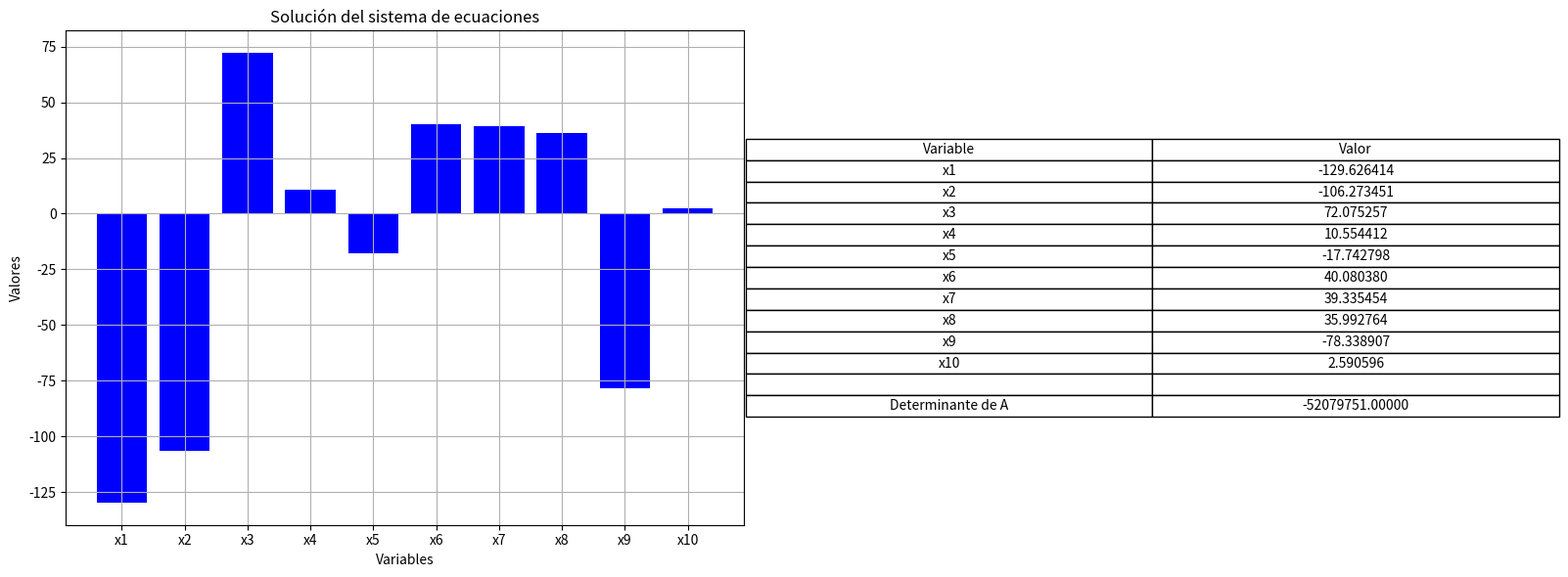

This chart was generated by the following Python code:
import numpy as np
import pandas as pd
import matplotlib.pyplot as plt

def gauss_jordan_pivot_determinante(A, b):
    """
    Resuelve un sistema de ecuaciones Ax = b mediante el método de Gauss-Jordan con pivoteo parcial
    e imprime el determinante de A para verificar si el sistema tiene solución única.
    """
    n = len(A)
    
    # Verificar dimensiones de A y b
    if A.shape[0] != A.shape[1] or A.shape[0] != len(b):
        print("Error: Las dimensiones de A y b no son compatibles.")
        return None, None
    
    # Matriz aumentada
    Ab = np.hstack([A, b.reshape(-1, 1)]).astype(float)
    
    # Cálculo del determinante de A
    det_A = np.linalg.det(A)
    
    # Verificar si el sistema es determinado o indeterminado
    if np.isclose(det_A, 0):
        mensaje = f"Determinante de A: {det_A:.5f}. El sistema es indeterminado o no tiene solución única."
        print(mensaje)
        return None, det_A
    
    mensaje = f"Determinante de A: {det_A:.5f}. El sistema tiene solución única."
    print(mensaje)
    
    # Aplicación del método de Gauss-Jordan con pivoteo
    for i in range(n):
        # Pivoteo parcial
        max_row = np.argmax(abs(Ab[i:, i])) + i
        if i != max_row:
            Ab[[i, max_row]] = Ab[[max_row, i]]

        # Verificar si el pivote es cero
        if np.isclose(Ab[i, i], 0):
            print("Error: Pivote cero encontrado. El sistema no tiene solución única.")
            return None, det_A

        # Normalización de la fila pivote
        Ab[i] = Ab[i] / Ab[i, i]

        # Eliminación en otras filas
        for j in range(n):
            if i != j:
                Ab[j] -= Ab[j, i] * Ab[i]

    # Extraer la solución
    x = Ab[:, -1]
    return x, det_A

def generar_tabla_y_grafica(variables, solucion, det_A):
    """
    Genera una tabla y una gráfica de los resultados de la solución del sistema de ecuaciones.
    """
    # Crear una tabla con los resultados
    df = pd.DataFrame({'Variable': variables, 'Valor': solucion})
    print("\nTabla de resultados:")
    print(df)

    # Generar gráfica y tabla de resultados
    fig, axs = plt.subplots(1, 2, figsize=(16, 6))

    # Primera subgráfica: Solución del sistema
    axs[0].bar(variables, solucion, color='blue')
    axs[0].set_xlabel("Variables")
    axs[0].set_ylabel("Valores")
    axs[0].set_title("Solución del sistema de ecuaciones")
    axs[0].grid(True)

    # Segunda subgráfica: Tabla de resultados
    axs[1].axis('off')
    table_data = [["Variable", "Valor"]]
    table_data += [[variables[i], f"{solucion[i]:.6f}"] for i in range(len(variables))]
    table_data += [["", ""], ["Determinante de A", f"{det_A:.5f}"]]
    table = axs[1].table(cellText=table_data, cellLoc='center', loc='center')
    table.auto_set_font_size(False)
    table.set_fontsize(10)
    table.scale(1.2, 1.2)

    # Guardar y mostrar la figura combinada
    plt.tight_layout()
    plt.savefig("solucion_sistema_ecuaciones.png")
    plt.show()

# Definir el sistema de ecuaciones para el Ejercicio 3
A = np.array([[2, -3, 4, -1, 5, -1, 2, -1, 3, -2],
              [-3, 2, 5, -4, 4, 2, -3, -7, 2, 5],
              [-4, -1, 3, 2, 7, -2, 5, -4, 9, 1],
              [-1, -5, 2, 3, 4, -6, 2, 3, 9, -5],
              [-3, -2, 5, 3, 4, -3, -7, 5, 9, 2],
              [-2, -4, -3, 4, 3, 2, 7, -3, 9, -1],
              [5, -1, -2, 3, 4, -6, 3, 4, -9, 3],
              [3, -2, 4, 5, -6, -3, 7, -8, 2, 9],
              [-2, -3, 4, -3, 5, -6, 3, 2, 9, 6],
              [-3, 1, 2, 4, -3, 6, 5, -7, 9, -4]], dtype=float)

b = np.array([11, -10, 8, -6, 7, -3, 9, 5, 6, -8], dtype=float)

# Resolver el sistema
solucion, det_A = gauss_jordan_pivot_determinante(A, b)

# Imprimir la solución si existe
if solucion is not None:
    print(f"Determinante de A: {det_A:.5f}. El sistema tiene solución única.")
    print("Solución del sistema:", solucion)

    # Crear una tabla con los resultados y generar la gráfica
    variables = ['x1', 'x2', 'x3', 'x4', 'x5', 'x6', 'x7', 'x8', 'x9', 'x10']
    generar_tabla_y_grafica(variables, solucion, det_A)
else:
    print(f"Determinante de A: {det_A:.5f}. El sistema es indeterminado o no tiene solución única.")
